Run: headless pygame with SDL's dummy video driver; simulated clock (each Clock.tick advances the game by its frame time, no real sleeping); random seed 0; keys injected as events and as key.get_pressed() state; no mouse input.
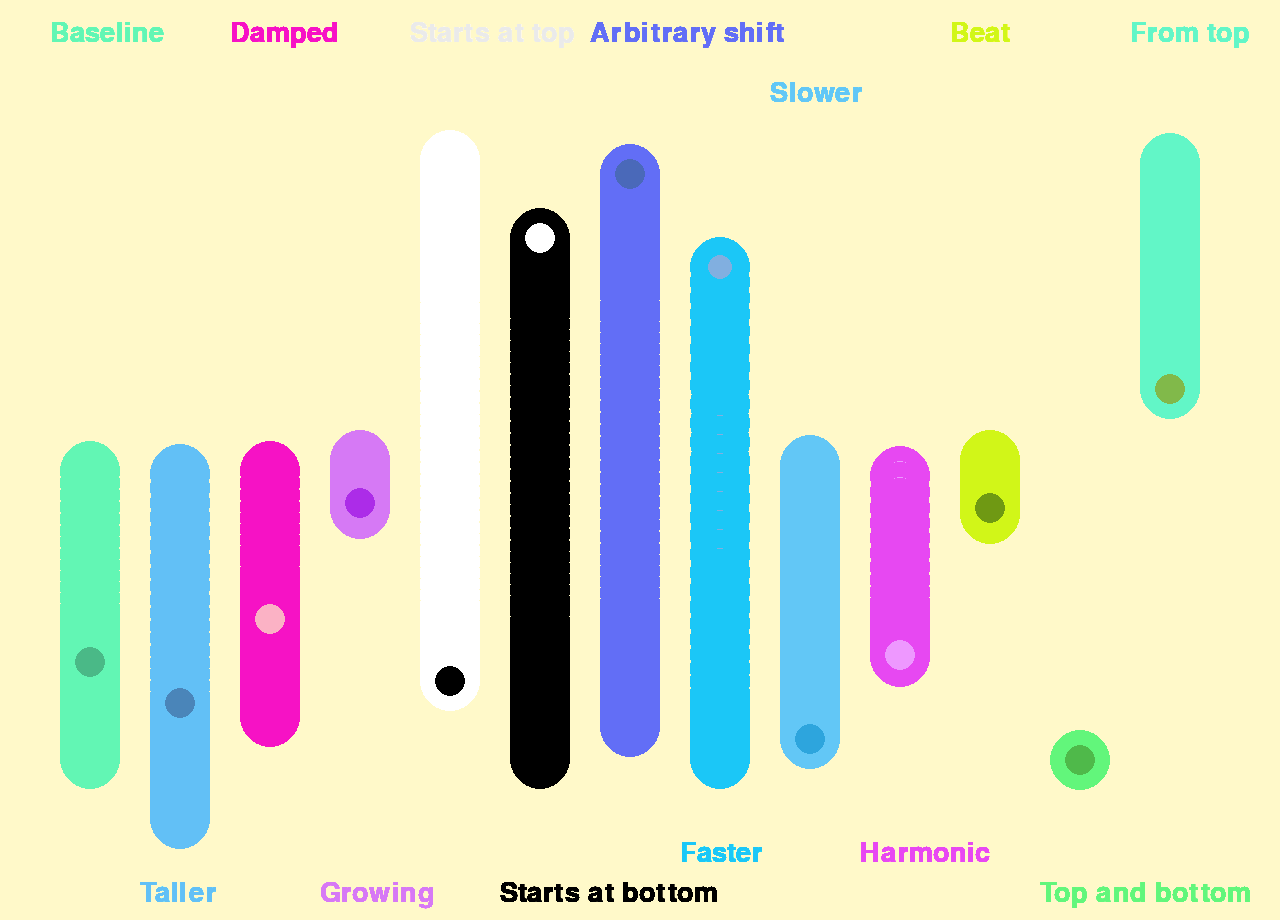
Frame 1 of 4 · flips 1–60 · no input
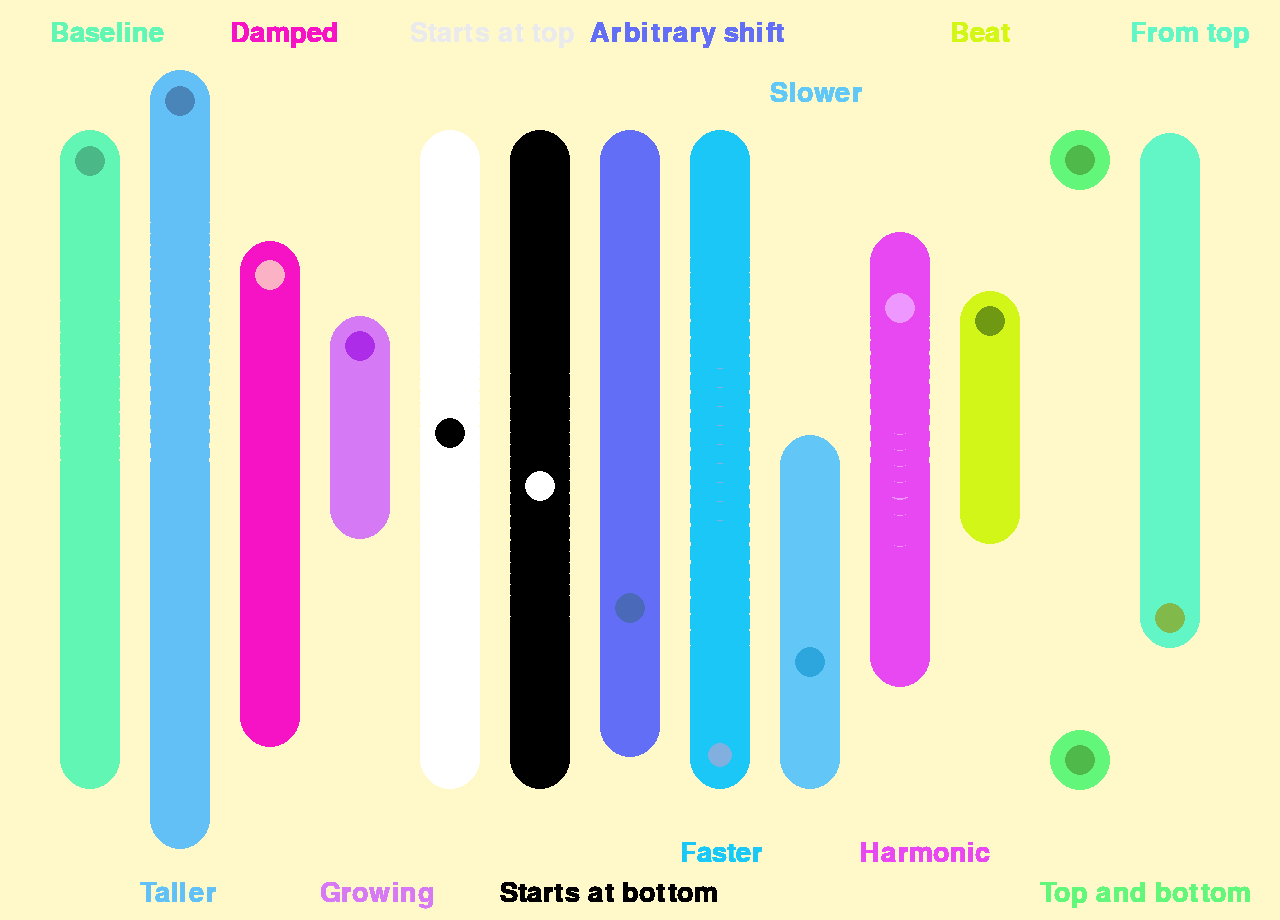
Frame 2 of 4 · flips 61–180 · tapped SPACE, RETURN · held RIGHT (→), D
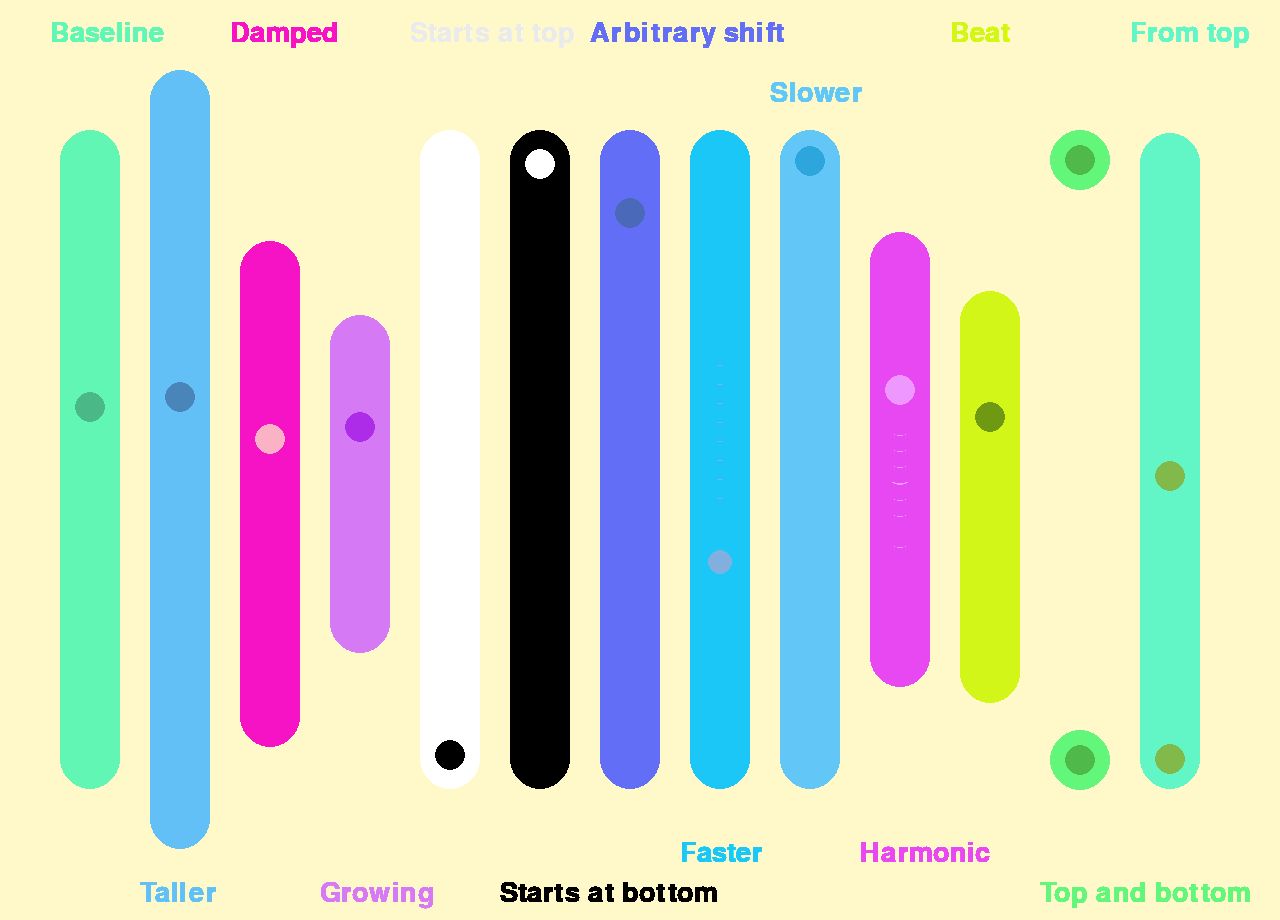
Frame 3 of 4 · flips 181–300 · held DOWN (↓), S
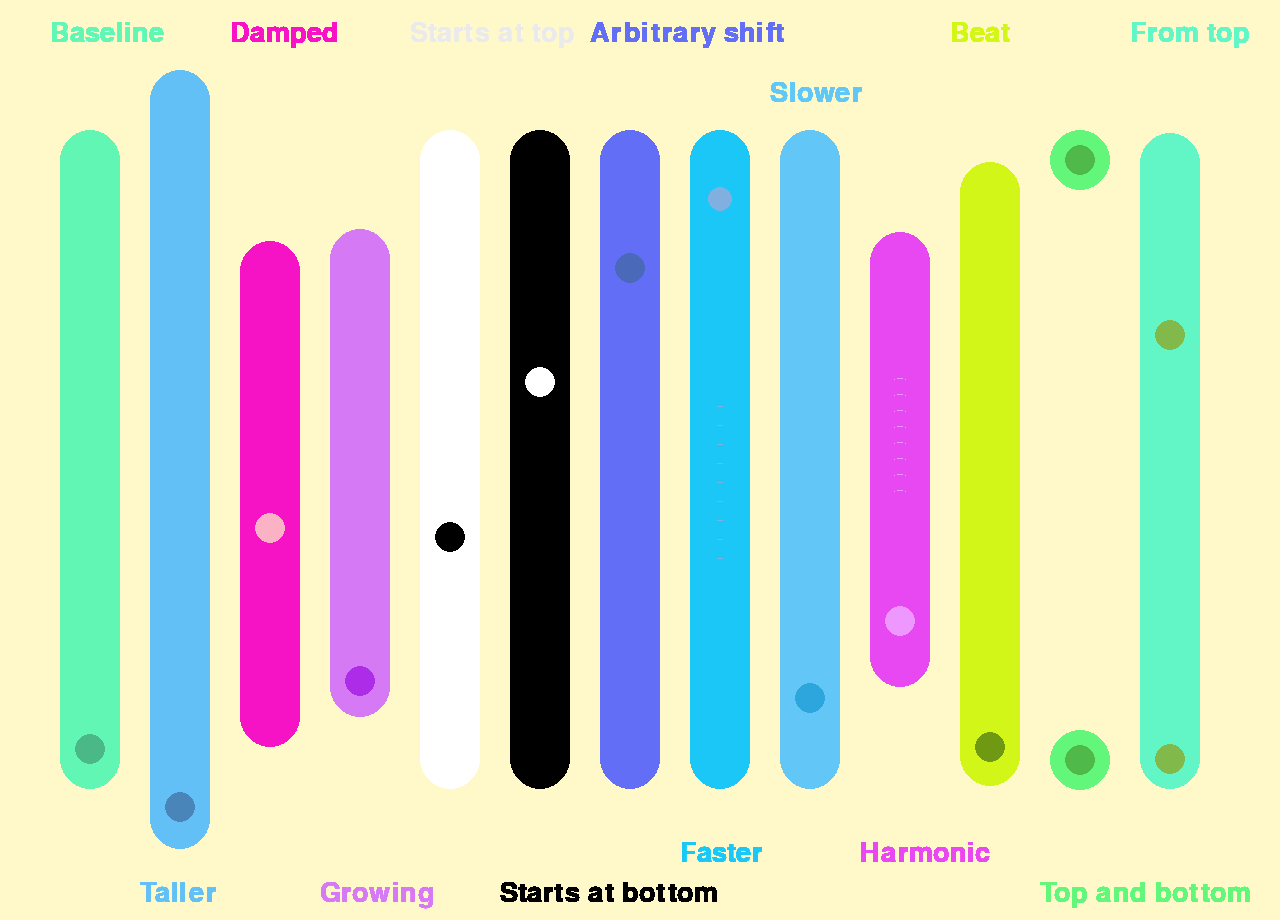
Frame 4 of 4 · flips 301–420 · held LEFT (←), A, UP (↑), W

The pygame program that drew these frames:

import pygame, math

pygame.init()
WIDTH = 1280
HEIGHT = 920
screen = pygame.display.set_mode((WIDTH, HEIGHT))
clock = pygame.time.Clock()

time = 0


# WAVE settings 
POS_X = 90
AMPLITUDE = 300
CIRCLE_SIZE = 30

# FONT
font = pygame.font.Font(None, 40)


screen.fill("#FFF9C9")

# game loop
running = True
while running:
    for event in pygame.event.get():
        if event.type == pygame.QUIT:
            running = False
        if event.type == pygame.KEYDOWN:
            if event.key == pygame.K_SPACE:
                screen.fill("#FFF9C9")
                time = 0

    time += 1
    speed = time * 0.04
    
 
    # ========== BASELINE ==========
    label = font.render("Baseline", True, "#62F6B4")
    screen.blit(label, (POS_X - 40, 20))
    # Formula: y = A * sin(ωt) + offset
    # Standard sine wave with no modifications
    y = AMPLITUDE * math.sin(speed) + HEIGHT / 2
    pygame.draw.circle(screen, "#62F6B4", (POS_X*1, y), CIRCLE_SIZE)
    pygame.draw.circle(screen, "#4AB987", (POS_X*1, y), CIRCLE_SIZE * 0.5)
    
    
    # ========== AMPLITUDE MODIFICATIONS ==========
    
    label = font.render("Taller", True, "#62C0F6")
    screen.blit(label, (POS_X*2 - 40, HEIGHT - 40))
    # Formula: y = 1.2A * sin(ωt) + offset
    # Taller wave: amplitude increased by 20%
    y = AMPLITUDE * 1.2 * math.sin(speed) + HEIGHT / 2
    pygame.draw.circle(screen, "#62C0F6", (POS_X*2, y), CIRCLE_SIZE)
    pygame.draw.circle(screen, "#4A85B9", (POS_X*2, y), CIRCLE_SIZE * 0.5)
    
    label = font.render("Damped", True, "#F612C5")
    screen.blit(label, (POS_X*3 - 40, 20))
    # Formula: y = A * e^(-kt) * sin(ωt) + offset
    # Damped wave: amplitude decreases exponentially over time
    y = AMPLITUDE * math.exp(-speed * 0.1) * math.sin(speed) + HEIGHT / 2
    pygame.draw.circle(screen, "#F612C5", (POS_X*3, y), CIRCLE_SIZE)
    pygame.draw.circle(screen, "#Fbb2C5", (POS_X*3, y), CIRCLE_SIZE * 0.5)
    
    label = font.render("Growing", True, "#d679f5")
    screen.blit(label, (POS_X*4 - 40, HEIGHT - 40))
    # Formula: y = A * (1 - e^(-kt)) * sin(ωt) + offset
    # Growing wave: amplitude increases exponentially over time
    y = AMPLITUDE * (1 - math.exp(-speed * 0.1)) * math.sin(speed) + HEIGHT / 2
    pygame.draw.circle(screen, "#d679f5", (POS_X*4, y), CIRCLE_SIZE)
    pygame.draw.circle(screen, "#ac2ce8", (POS_X*4, y), CIRCLE_SIZE * 0.5)
    
    
    # ========== PHASE SHIFTS ==========
    
    label = font.render("Starts at top", True, "#EAEAEA")
    screen.blit(label, (POS_X*5 - 40, 20))
    # Formula: y = A * sin(ωt - π/2) + offset
    # Phase shift: starts at top of wave (90° ahead)
    y = AMPLITUDE * math.sin(speed - math.pi/2) + HEIGHT / 2
    pygame.draw.circle(screen, "#FFFFFF", (POS_X*5, y), CIRCLE_SIZE)
    pygame.draw.circle(screen, "#000000", (POS_X*5, y), CIRCLE_SIZE * 0.5)
    
    label = font.render("Starts at bottom", True, "#000000")
    screen.blit(label, (POS_X*6 - 40, HEIGHT - 40))
    # Formula: y = A * sin(ωt + π/2) + offset
    # Phase shift: starts at bottom of wave (90° behind)
    y = AMPLITUDE * math.sin(speed + math.pi/2) + HEIGHT / 2
    pygame.draw.circle(screen, "#000000", (POS_X*6, y), CIRCLE_SIZE)
    pygame.draw.circle(screen, "#FFFFFF", (POS_X*6, y), CIRCLE_SIZE * 0.5)
    
    label = font.render("Arbitrary shift", True, "#626EF6")
    screen.blit(label, (POS_X*7 - 40, 20))
    # Formula: y = A * sin(ωt + 2) + offset
    # Arbitrary phase shift by 2 radians (~115°)
    y = AMPLITUDE * math.sin(speed + 2) + HEIGHT / 2
    pygame.draw.circle(screen, "#626EF6", (POS_X*7, y), CIRCLE_SIZE)
    pygame.draw.circle(screen, "#4A69B9", (POS_X*7, y), CIRCLE_SIZE * 0.5)
    
    
    # ========== FREQUENCY MODIFICATIONS ==========
    
    label = font.render("Faster", True, "#1BC7F7")
    screen.blit(label, (POS_X*8 - 40, HEIGHT - 80))
    # Formula: y = A * sin(1.6ωt) + offset
    # Faster wave: frequency increased by 60% (compressed wave)
    y = AMPLITUDE * math.sin(speed * 1.6) + HEIGHT / 2
    pygame.draw.circle(screen, "#1BC7F7", (POS_X*8, y), CIRCLE_SIZE)
    pygame.draw.circle(screen, "#81AFE0", (POS_X*8, y), CIRCLE_SIZE * 0.4)
    
    label = font.render("Slower", True, "#62C7F6")
    screen.blit(label, (POS_X*9 - 40, 80))
    # Formula: y = A * sin(ωt/2) + offset
    # Slower wave: frequency halved (stretched wave)
    y = AMPLITUDE * math.sin(speed / 2) + HEIGHT / 2
    pygame.draw.circle(screen, "#62C7F6", (POS_X*9, y), CIRCLE_SIZE)
    pygame.draw.circle(screen, "#2DA5DD", (POS_X*9, y), CIRCLE_SIZE * 0.5)
    
    
    # ========== COMPLEX WAVEFORMS ==========
    
    label = font.render("Harmonic", True, "#E748F2")
    screen.blit(label, (POS_X*10 - 40, HEIGHT - 80))
    # Formula: y = A * [sin(ωt) + 0.3sin(3ωt)] / 1.4 + offset
    # Harmonic wave: combines fundamental frequency with 3rd harmonic
    y = AMPLITUDE * (math.sin(speed) + 0.3 * math.sin(speed * 3)) / 1.4 + HEIGHT / 2
    pygame.draw.circle(screen, "#E748F2", (POS_X*10, y), CIRCLE_SIZE)
    pygame.draw.circle(screen, "#EE98FF", (POS_X*10, y), CIRCLE_SIZE * 0.5)
    
    label = font.render("Beat", True, "#D1F618")
    screen.blit(label, (POS_X*11 - 40, 20))
    # Formula: y = A * sin(ωt) * sin(0.1ωt) + offset
    # Beat pattern: amplitude modulation creates "wobble" effect
    y = AMPLITUDE * math.sin(speed) * math.sin(speed * 0.1) + HEIGHT / 2
    pygame.draw.circle(screen, "#D1F618", (POS_X*11, y), CIRCLE_SIZE)
    pygame.draw.circle(screen, "#6F9913", (POS_X*11, y), CIRCLE_SIZE * 0.5)
    
    label = font.render("Top and bottom", True, "#62F67B")
    screen.blit(label, (POS_X*12 - 40, HEIGHT - 40))
    # Formula: y = A * sgn(sin(ωt)) + offset where sgn = sign function
    # Square wave: only top and bottom positions (sharp transitions)
    y = AMPLITUDE * (1 if math.sin(speed) > 0 else -1) + HEIGHT / 2
    pygame.draw.circle(screen, "#62F67B", (POS_X*12, y), CIRCLE_SIZE)
    pygame.draw.circle(screen, "#4FB94A", (POS_X*12, y), CIRCLE_SIZE * 0.5)

    label = font.render("From top", True, "#62F6C7")
    screen.blit(label, (POS_X*13 - 40, 20))
    # Formula: y = A * (2(t mod 2π)/(2π) - 1) + offset
    # Sawtooth wave: linear rise with sharp drop
    y = AMPLITUDE * (2 * (speed % (2 * math.pi)) / (2 * math.pi) - 1) + HEIGHT / 2
    pygame.draw.circle(screen, "#62F6C7", (POS_X*13, y), CIRCLE_SIZE)
    pygame.draw.circle(screen, "#81B94A", (POS_X*13, y), CIRCLE_SIZE * 0.5)
    
    
    
    pygame.display.flip()
    clock.tick(60)            
      
pygame.quit()
